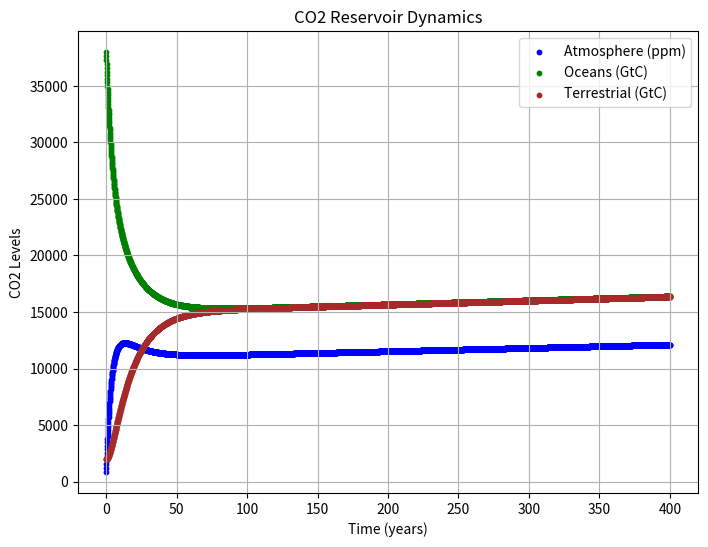
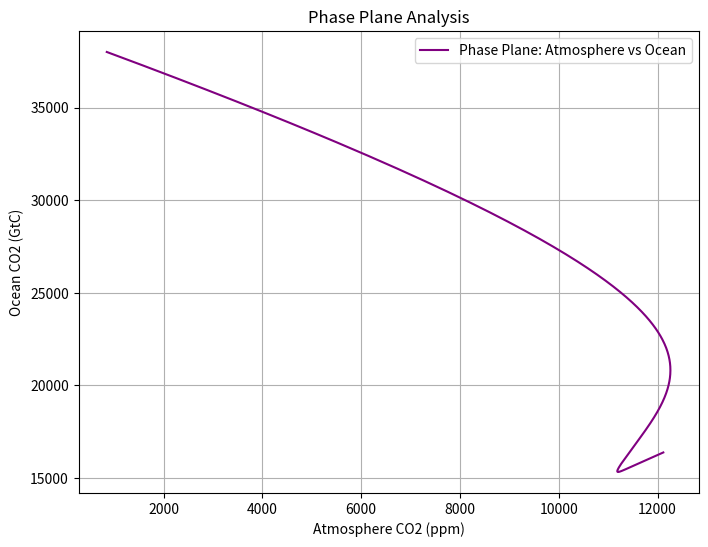
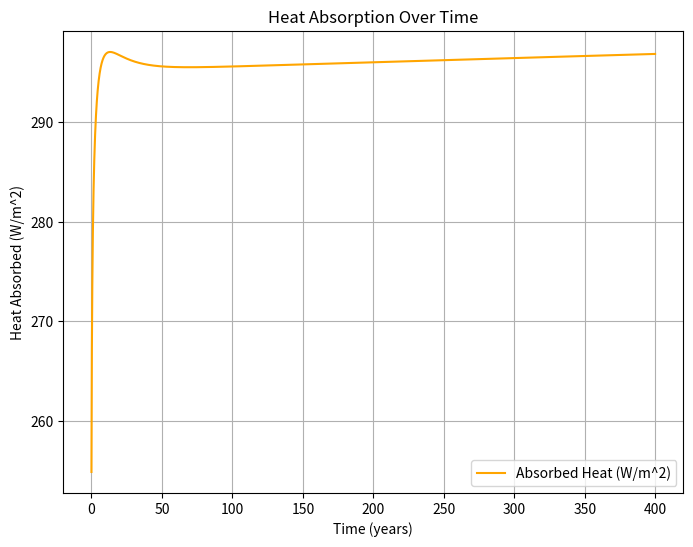
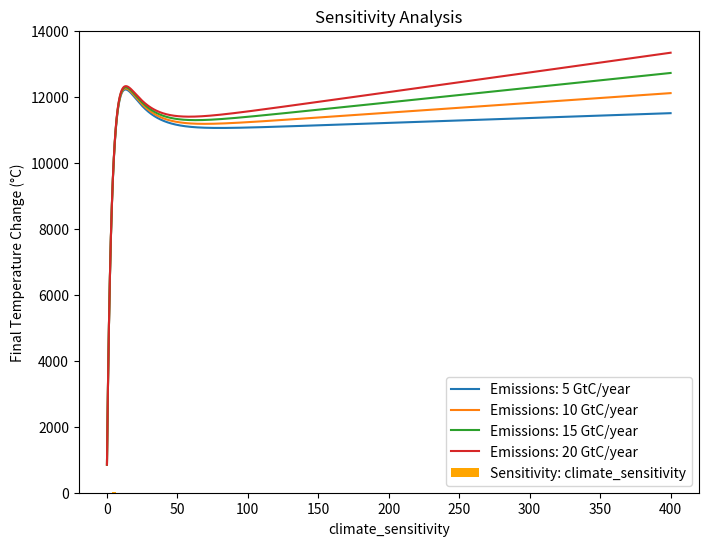
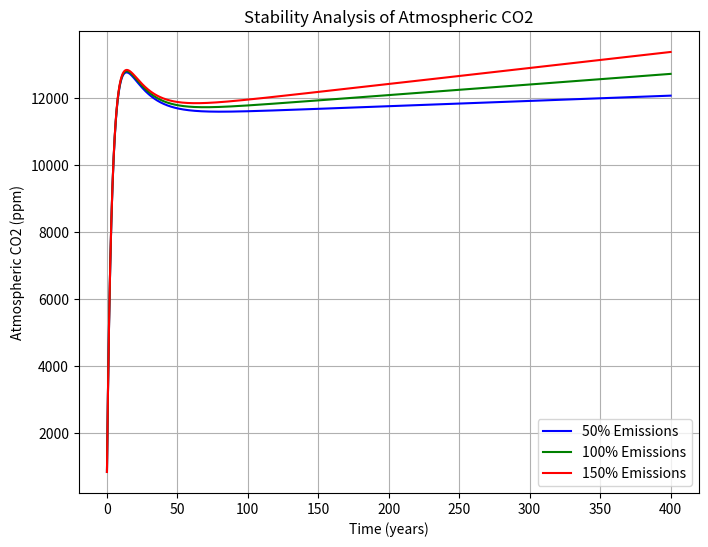
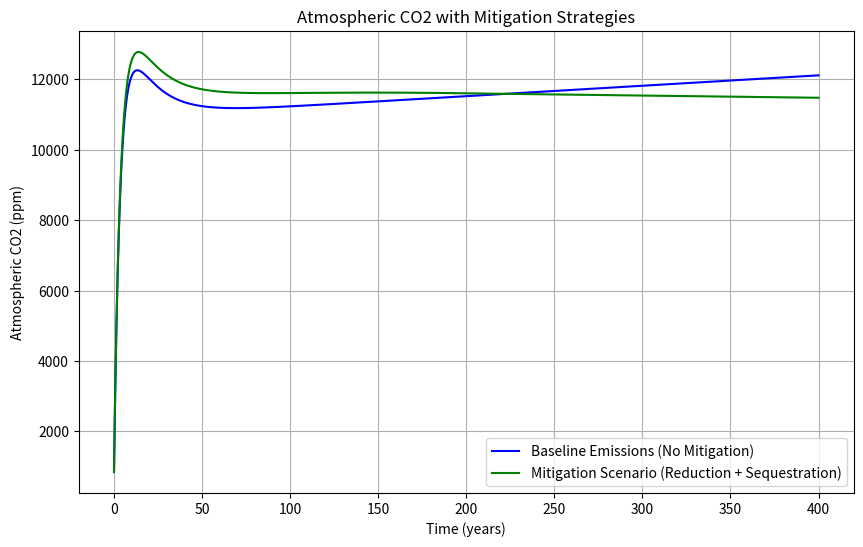
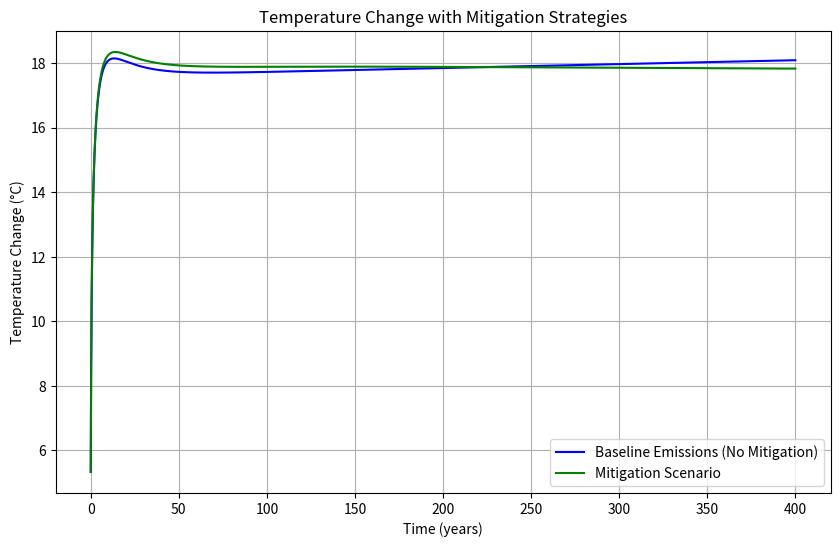

Here is the Python script that generated these plots, in order:
#!/usr/bin/env python3

'''
The relationship between the levels of atmospheric carbon dioxide and global temperature is a keystone in climate science, 
representing one of the most important dynamics in understanding Earth’s climate system. 
With anthropogenic emissions continuing to drive unprecedented increases in CO2 concentrations, 
the need to model and predict the impacts on global temperature has never been more pressing. 
This report goes in-depth into the interrelated relationships between atmospheric CO2, heat absorption, and temperature change, 
using a multi-compartment model to simulate these dynamics over time.

The Earth’s climate is governed by a delicate energy balance, 
where incoming solar radiation must be offset by outgoing longwave radiation. 
However, rising CO2 levels disrupt this equilibrium by enhancing the greenhouse effect, 
leading to increased heat retention in the Earth’s system. 
Based on the established physical principles underlying the Stefan-Boltzmann law and radiative forcing models, 
this study looks into how the flux of CO2 between the three major reservoirs- atmospheric, oceanic, and terrestrial- 
affects the path of global temperatures. Differential equations, numerical simulations, and scenario analysis in this 
report aim to provide quantitative information on transient and long-term global temperature variations due to the dynamics of CO2.

To get the code outputs shown in the lab report, simply run this script!
'''


import numpy as np
import matplotlib.pyplot as plt

# Parameters (can be adjusted for scenario analysis)
preindustrial_co2 = 280  # ppm
climate_sensitivity = 5.35  # W/m^2 for doubling CO2
lambda_sensitivity = 0.8  # Temperature sensitivity factor (C/W/m^2)
initial_atmosphere = 850  # Initial atmospheric CO2 (ppm)
initial_ocean = 38000  # Initial oceanic CO2 reservoir (GtC)
initial_terrestrial = 2000  # Initial terrestrial CO2 reservoir (GtC)
emissions_rate = 10  # Anthropogenic emissions (GtC/year)

# Flux coefficients (adjust for feedback mechanisms)
k_ao = 0.2  # Atmosphere to Ocean
k_oa = 0.1  # Ocean to Atmosphere
k_at = 0.1  # Atmosphere to Terrestrial
k_ta = 0.05  # Terrestrial to Atmosphere

# Feedback strength
feedback_strength = 0.02  # Adjusts k_ao and k_at based on warming

def co2_flux(y, emissions_rate, temperature):
    # Reservoir states: Atmosphere (A), Ocean (O), Terrestrial (T)
    A, O, T = y

    # Adjust fluxes for feedback mechanisms
    adjusted_k_ao = k_ao * (1 - feedback_strength * temperature)
    adjusted_k_at = k_at * (1 - feedback_strength * temperature)

    # Fluxes between reservoirs
    F_ao = adjusted_k_ao * A - k_oa * O
    F_at = adjusted_k_at * A - k_ta * T

    # Differential equations
    dA_dt = emissions_rate - F_ao - F_at
    dO_dt = F_ao
    dT_dt = F_at

    return np.array([dA_dt, dO_dt, dT_dt])

def radiative_forcing(atmosphere_co2):
    # Radiative forcing (W/m^2)
    return climate_sensitivity * np.log(atmosphere_co2 / preindustrial_co2)

def temperature_change(radiative_forcing):
    # Global temperature change (Celsius)
    return lambda_sensitivity * radiative_forcing

def heat_absorption(temperature):
    # Heat absorption using the Stefan-Boltzmann law (simplified)
    sigma = 5.67e-8  # Stefan-Boltzmann constant (W/m^2/K^4)
    earth_emissivity = 0.612  # Effective emissivity of Earth
    earth_temp_k = 288 + temperature  # Convert temperature change to Kelvin
    absorbed_heat = earth_emissivity * sigma * (earth_temp_k**4)
    return absorbed_heat

# Numerical integration using Euler's method
def integrate_euler(func, y0, t, dt, emissions_rate):
    y = np.zeros((len(t), len(y0)))
    y[0] = y0
    temperature = 0
    absorbed_heat = []

    for i in range(1, len(t)):
        forcing = radiative_forcing(y[i - 1][0])
        temperature = temperature_change(forcing)
        absorbed_heat.append(heat_absorption(temperature))
        y[i] = y[i - 1] + func(y[i - 1], emissions_rate, temperature) * dt

    return y, temperature, absorbed_heat

# Time span for simulation (years)
t_max = 400
dt = 0.1
time = np.arange(0, t_max + dt, dt)
initial_conditions = np.array([initial_atmosphere, initial_ocean, initial_terrestrial])

# Perform numerical integration
results, final_temperature, absorbed_heat = integrate_euler(co2_flux, initial_conditions, time, dt, emissions_rate)

# Extract results
atmosphere_co2 = results[:, 0]
ocean_co2 = results[:, 1]
terrestrial_co2 = results[:, 2]

# Calculate radiative forcing and temperature change over time
forcing = radiative_forcing(atmosphere_co2)
temperature = lambda_sensitivity * forcing

# Plot CO2 dynamics using scatter plots
plt.figure(figsize=(8, 6))
plt.scatter(time, atmosphere_co2, label='Atmosphere (ppm)', color='blue', s=10)
plt.scatter(time, ocean_co2, label='Oceans (GtC)', color='green', s=10)
plt.scatter(time, terrestrial_co2, label='Terrestrial (GtC)', color='brown', s=10)
plt.title('CO2 Reservoir Dynamics')
plt.xlabel('Time (years)')
plt.ylabel('CO2 Levels')
plt.legend()
plt.grid()
plt.show()

# Phase plane analysis for Atmosphere vs. Ocean
plt.figure(figsize=(8, 6))
plt.plot(atmosphere_co2, ocean_co2, label='Phase Plane: Atmosphere vs Ocean', color='purple')
plt.title('Phase Plane Analysis')
plt.xlabel('Atmosphere CO2 (ppm)')
plt.ylabel('Ocean CO2 (GtC)')
plt.legend()
plt.grid()
plt.show()

# Plot absorbed heat over time
plt.figure(figsize=(8, 6))
plt.plot(time[:-1], absorbed_heat, label='Absorbed Heat (W/m^2)', color='orange')
plt.title('Heat Absorption Over Time')
plt.xlabel('Time (years)')
plt.ylabel('Heat Absorbed (W/m^2)')
plt.legend()
plt.grid()
plt.show()

# Bifurcation analysis with varying emissions rates
plt.figure(figsize=(8, 6))
emission_scenarios = [5, 10, 15, 20]
for emissions in emission_scenarios:
    res, _, _ = integrate_euler(co2_flux, initial_conditions, time, dt, emissions)
    plt.plot(time, res[:, 0], label=f'Emissions: {emissions} GtC/year')

plt.title('Bifurcation Analysis: Emissions Scenarios')
plt.xlabel('Time (years)')
plt.ylabel('Atmospheric CO2 (ppm)')
plt.legend()
plt.grid()
plt.show()

# Sensitivity analysis function
def sensitivity_analysis(param_name, param_values):
    results = []
    for value in param_values:
        globals()[param_name] = value
        res, final_temp, _ = integrate_euler(co2_flux, initial_conditions, time, dt, emissions_rate)
        atmosphere_co2 = res[:, 0]
        forcing = radiative_forcing(atmosphere_co2)
        temperature = temperature_change(forcing)
        results.append(temperature[-1])

    plt.bar(param_values, results, color='orange', label=f'Sensitivity: {param_name}')
    plt.title('Sensitivity Analysis')
    plt.xlabel(param_name)
    plt.ylabel('Final Temperature Change (°C)')
    plt.grid()
    plt.legend()
    plt.show()

# Example sensitivity analysis for climate sensitivity
sensitivity_analysis('climate_sensitivity', np.linspace(4, 6, 5))

# Stability analysis
plt.figure(figsize=(8, 6))
stability_conditions = [
    integrate_euler(co2_flux, [850, 38000, 2000], time, dt, emissions_rate * f)[0]
    for f in [0.5, 1, 1.5]
]
colors = ['blue', 'green', 'red']
labels = ['50% Emissions', '100% Emissions', '150% Emissions']

for i, cond in enumerate(stability_conditions):
    plt.plot(time, cond[:, 0], label=f'{labels[i]}', color=colors[i])

plt.title('Stability Analysis of Atmospheric CO2')
plt.xlabel('Time (years)')
plt.ylabel('Atmospheric CO2 (ppm)')
plt.legend()
plt.grid()
plt.show()

# Updated CO2 flux function with mitigation
def co2_flux_with_mitigation(y, emissions_rate, temperature, sequestration_rate=0):
    A, O, T = y

    # Adjust fluxes for feedback mechanisms
    adjusted_k_ao = k_ao * (1 - feedback_strength * temperature)
    adjusted_k_at = k_at * (1 - feedback_strength * temperature)

    # Fluxes between reservoirs
    F_ao = adjusted_k_ao * A - k_oa * O
    F_at = adjusted_k_at * A - k_ta * T

    # Differential equations including carbon sequestration
    dA_dt = emissions_rate - F_ao - F_at - sequestration_rate
    dO_dt = F_ao
    dT_dt = F_at

    return np.array([dA_dt, dO_dt, dT_dt])

# Scenario: Gradual reduction in emissions
def mitigation_scenario(time, y0, dt, initial_emissions, reduction_rate, sequestration_rate):
    emissions_rate = initial_emissions
    results = []
    y = y0
    temperature_trajectory = []
    absorbed_heat = []

    for t in time:
        forcing = radiative_forcing(y[0])
        temperature = temperature_change(forcing)
        absorbed_heat.append(heat_absorption(temperature))
        results.append(y)
        y = y + co2_flux_with_mitigation(y, emissions_rate, temperature, sequestration_rate) * dt

        # Gradual emissions reduction
        emissions_rate = max(0, emissions_rate - reduction_rate * dt)

    results = np.array(results)
    return results, temperature_trajectory, absorbed_heat

# Time span and mitigation parameters
time = np.arange(0, t_max + dt, dt)
initial_emissions = 10  # Initial emissions rate in GtC/year
reduction_rate = 0.05  # Reduction rate of emissions per year
sequestration_rate = 2  # Carbon sequestration rate in GtC/year

# Simulate mitigation scenarios
results_mitigation, _, absorbed_heat_mitigation = mitigation_scenario(
    time, initial_conditions, dt, initial_emissions, reduction_rate, sequestration_rate
)

# Extract results for plotting
atmosphere_co2_mitigation = results_mitigation[:, 0]

# Plot CO2 trajectories
plt.figure(figsize=(10, 6))
plt.plot(time, atmosphere_co2, label='Baseline Emissions (No Mitigation)', color='blue')
plt.plot(time, atmosphere_co2_mitigation, label='Mitigation Scenario (Reduction + Sequestration)', color='green')
plt.title('Atmospheric CO2 with Mitigation Strategies')
plt.xlabel('Time (years)')
plt.ylabel('Atmospheric CO2 (ppm)')
plt.legend()
plt.grid()
plt.show()

# Plot temperature trajectories
temperature_baseline = lambda_sensitivity * radiative_forcing(atmosphere_co2)
temperature_mitigation = lambda_sensitivity * radiative_forcing(atmosphere_co2_mitigation)

plt.figure(figsize=(10, 6))
plt.plot(time, temperature_baseline, label='Baseline Emissions (No Mitigation)', color='blue')
plt.plot(time, temperature_mitigation, label='Mitigation Scenario', color='green')
plt.title('Temperature Change with Mitigation Strategies')
plt.xlabel('Time (years)')
plt.ylabel('Temperature Change (°C)')
plt.legend()
plt.grid()
plt.show()



